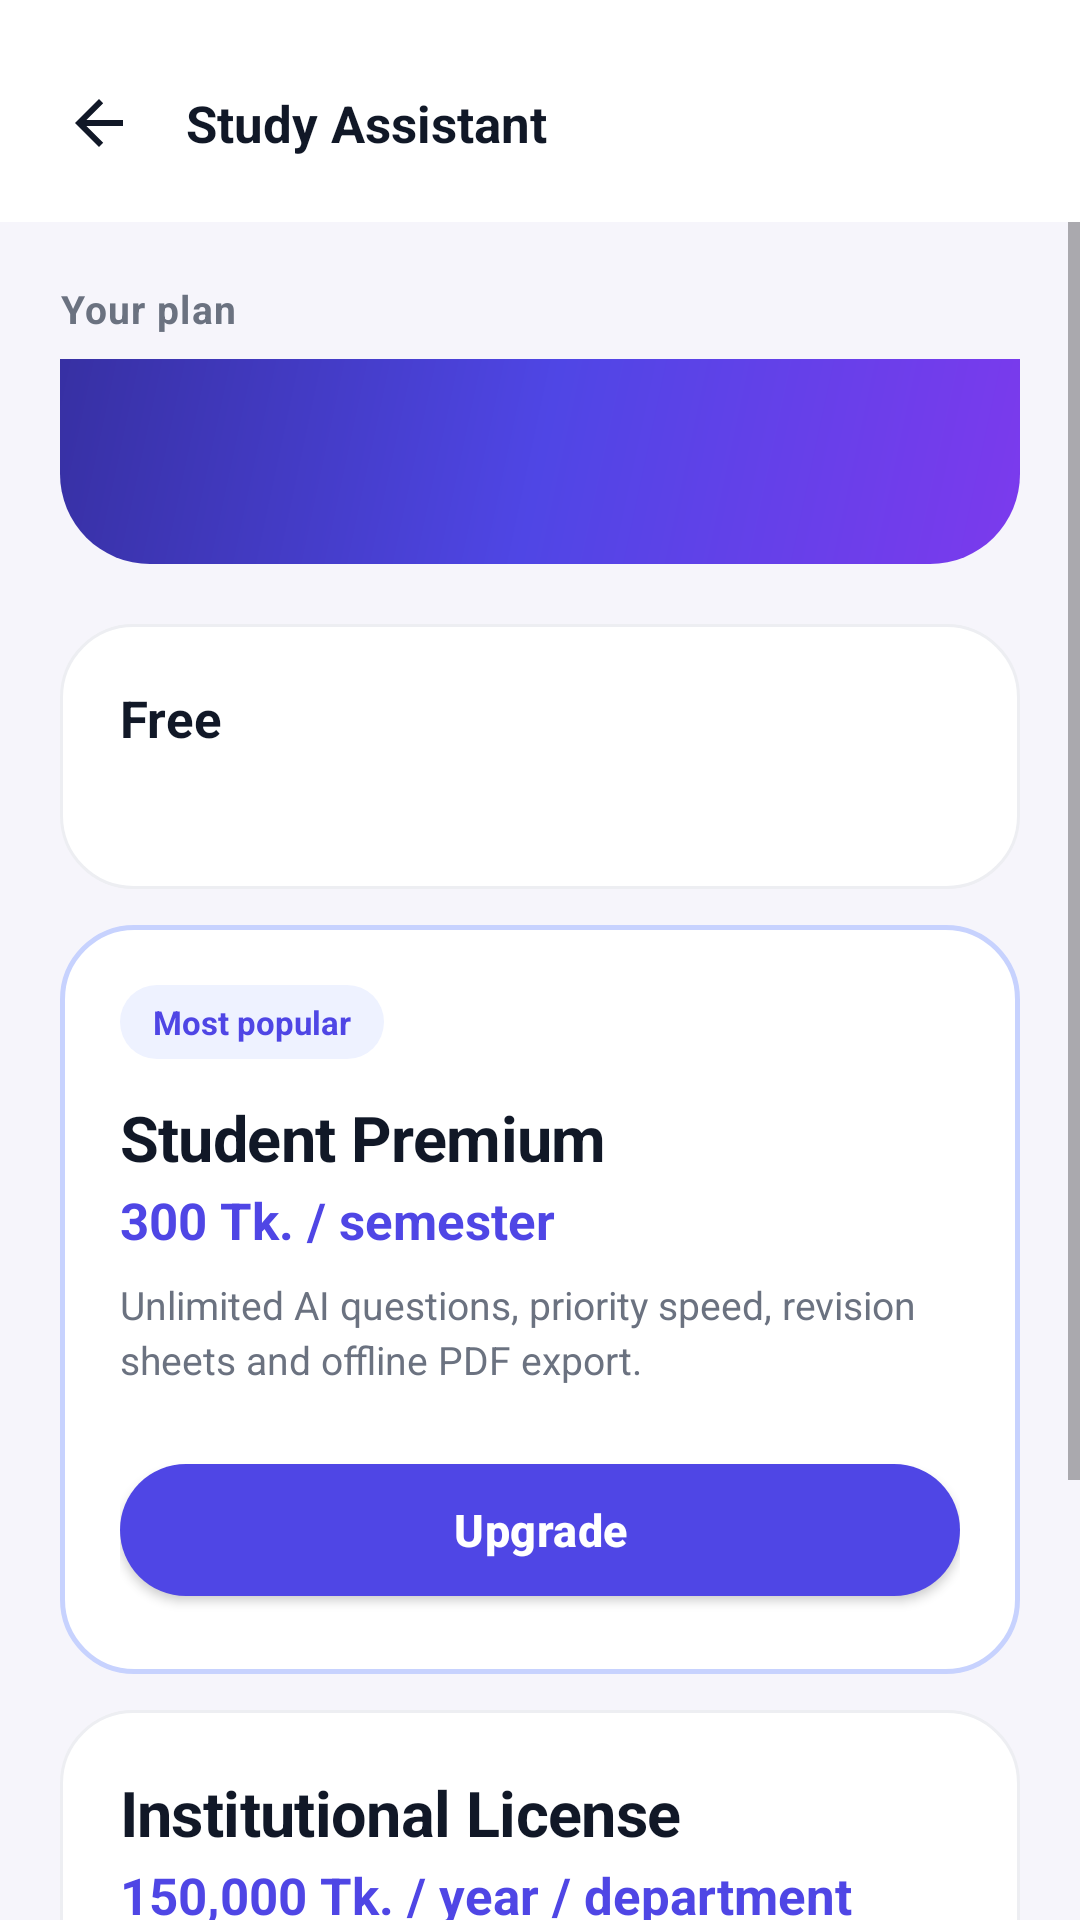

Layout XML and referenced resources for this Android screen:
<!-- AndroidManifest.xml: application theme Theme.StudyAssistant -->
<!-- res/layout/activity_billing.xml -->
<?xml version="1.0" encoding="utf-8"?>
<LinearLayout xmlns:android="http://schemas.android.com/apk/res/android"
    android:layout_width="match_parent"
    android:layout_height="match_parent"
    android:orientation="vertical"
    android:background="@color/background">

    <include layout="@layout/view_header" />

    <ScrollView
        android:layout_width="match_parent"
        android:layout_height="0dp"
        android:layout_weight="1">

        <LinearLayout
            android:layout_width="match_parent"
            android:layout_height="wrap_content"
            android:orientation="vertical"
            android:padding="@dimen/space_lg">

            <TextView
                android:layout_width="wrap_content"
                android:layout_height="wrap_content"
                android:text="@string/plan_label"
                style="@style/TextLabel" />

            <TextView
                android:id="@+id/tvCurrentTier"
                android:layout_width="match_parent"
                android:layout_height="wrap_content"
                android:layout_marginTop="@dimen/space_sm"
                android:background="@drawable/bg_hero"
                android:padding="@dimen/space_lg"
                android:textColor="@color/white"
                android:textSize="@dimen/text_title"
                android:textStyle="bold" />

            
            <LinearLayout
                android:layout_width="match_parent"
                android:layout_height="wrap_content"
                android:layout_marginTop="@dimen/space_lg"
                android:orientation="vertical"
                android:background="@drawable/bg_card"
                android:padding="@dimen/space_lg">

                <TextView
                    android:layout_width="wrap_content"
                    android:layout_height="wrap_content"
                    android:text="@string/tier_free"
                    style="@style/TextHeading" />

                
                <TextView
                    android:id="@+id/tvFreeFeatures"
                    android:layout_width="match_parent"
                    android:layout_height="wrap_content"
                    android:layout_marginTop="@dimen/space_sm"
                    android:lineSpacingExtra="3dp"
                    style="@style/TextCaption" />
            </LinearLayout>

            
            <LinearLayout
                android:layout_width="match_parent"
                android:layout_height="wrap_content"
                android:layout_marginTop="@dimen/space_md"
                android:orientation="vertical"
                android:background="@drawable/bg_answer"
                android:padding="@dimen/space_lg">

                <TextView
                    android:layout_width="wrap_content"
                    android:layout_height="wrap_content"
                    android:background="@drawable/bg_chip_soft"
                    android:paddingStart="11dp"
                    android:paddingEnd="11dp"
                    android:paddingTop="5dp"
                    android:paddingBottom="5dp"
                    android:text="@string/most_popular"
                    android:textColor="@color/primary"
                    android:textSize="@dimen/text_micro"
                    android:textStyle="bold" />

                <TextView
                    android:layout_width="match_parent"
                    android:layout_height="wrap_content"
                    android:layout_marginTop="@dimen/space_md"
                    android:text="@string/tier_premium"
                    style="@style/TextTitle" />

                <TextView
                    android:layout_width="wrap_content"
                    android:layout_height="wrap_content"
                    android:layout_marginTop="2dp"
                    android:text="@string/price_premium"
                    android:textColor="@color/primary"
                    android:textSize="@dimen/text_heading"
                    android:textStyle="bold" />

                <TextView
                    android:layout_width="match_parent"
                    android:layout_height="wrap_content"
                    android:layout_marginTop="@dimen/space_sm"
                    android:lineSpacingExtra="3dp"
                    android:text="@string/premium_features"
                    style="@style/TextCaption" />

                <com.google.android.material.button.MaterialButton
                    android:id="@+id/btnPremium"
                    android:layout_width="match_parent"
                    android:layout_marginTop="@dimen/space_lg"
                    android:text="@string/upgrade"
                    style="@style/PrimaryButton" />
            </LinearLayout>

            
            <LinearLayout
                android:layout_width="match_parent"
                android:layout_height="wrap_content"
                android:layout_marginTop="@dimen/space_md"
                android:orientation="vertical"
                android:background="@drawable/bg_card"
                android:padding="@dimen/space_lg">

                <TextView
                    android:layout_width="match_parent"
                    android:layout_height="wrap_content"
                    android:text="@string/tier_institutional"
                    style="@style/TextTitle" />

                <TextView
                    android:layout_width="wrap_content"
                    android:layout_height="wrap_content"
                    android:layout_marginTop="2dp"
                    android:text="@string/price_institutional"
                    android:textColor="@color/primary"
                    android:textSize="@dimen/text_heading"
                    android:textStyle="bold" />

                <TextView
                    android:layout_width="match_parent"
                    android:layout_height="wrap_content"
                    android:layout_marginTop="@dimen/space_sm"
                    android:lineSpacingExtra="3dp"
                    android:text="@string/institutional_features"
                    style="@style/TextCaption" />

                <com.google.android.material.button.MaterialButton
                    android:id="@+id/btnInstitutional"
                    android:layout_width="match_parent"
                    android:layout_marginTop="@dimen/space_lg"
                    android:text="@string/upgrade"
                    style="@style/SecondaryButton" />
            </LinearLayout>

            <TextView
                android:layout_width="match_parent"
                android:layout_height="wrap_content"
                android:layout_marginTop="@dimen/space_lg"
                android:gravity="center"
                android:text="@string/simulated_payment"
                android:textColor="@color/text_tertiary"
                android:textSize="@dimen/text_micro" />
        </LinearLayout>
    </ScrollView>
</LinearLayout>
<!-- res/layout/view_header.xml (included above) -->
<?xml version="1.0" encoding="utf-8"?>
<LinearLayout xmlns:android="http://schemas.android.com/apk/res/android"
    android:layout_width="match_parent"
    android:layout_height="wrap_content"
    android:orientation="horizontal"
    android:gravity="center_vertical"
    android:background="@color/surface"
    android:paddingStart="@dimen/space_md"
    android:paddingEnd="@dimen/space_lg"
    android:paddingTop="@dimen/space_lg"
    android:paddingBottom="@dimen/space_md">

    <ImageView
        android:id="@+id/btnBack"
        android:layout_width="42dp"
        android:layout_height="42dp"
        android:padding="9dp"
        android:src="@drawable/ic_arrow_back"
        android:background="?attr/selectableItemBackgroundBorderless"
        android:clickable="true"
        android:focusable="true"
        android:contentDescription="@string/nav_home"
        app:tint="@color/text_primary"
        xmlns:app="http://schemas.android.com/apk/res-auto" />

    <TextView
        android:id="@+id/headerTitle"
        android:layout_width="0dp"
        android:layout_height="wrap_content"
        android:layout_weight="1"
        android:layout_marginStart="@dimen/space_sm"
        android:maxLines="2"
        android:ellipsize="end"
        android:text="@string/app_name"
        style="@style/TextHeading" />

    <TextView
        android:id="@+id/headerAction"
        android:layout_width="wrap_content"
        android:layout_height="wrap_content"
        android:background="@drawable/bg_chip_soft"
        android:paddingStart="14dp"
        android:paddingEnd="14dp"
        android:paddingTop="7dp"
        android:paddingBottom="7dp"
        android:textColor="@color/primary"
        android:textSize="@dimen/text_caption"
        android:textStyle="bold"
        android:clickable="true"
        android:focusable="true"
        android:visibility="gone" />
</LinearLayout>
<!-- resources referenced by this layout -->
<resources>
  <color name="background">#F6F5FB</color>
  <color name="primary">#4F46E5</color>
  <color name="surface">#FFFFFF</color>
  <color name="text_primary">#111827</color>
  <color name="text_tertiary">#9CA3AF</color>
  <color name="white">#FFFFFF</color>
  <dimen name="space_lg">20dp</dimen>
  <dimen name="space_md">12dp</dimen>
  <dimen name="space_sm">8dp</dimen>
  <dimen name="text_caption">13sp</dimen>
  <dimen name="text_heading">17sp</dimen>
  <dimen name="text_micro">11sp</dimen>
  <dimen name="text_title">21sp</dimen>
  <!-- drawable bg_answer (drawable) -->
  <?xml version="1.0" encoding="utf-8"?>
  <shape xmlns:android="http://schemas.android.com/apk/res/android" android:shape="rectangle">
      <solid android:color="@color/surface" />
      <corners android:radius="@dimen/radius_lg" />
      <stroke android:width="1.5dp" android:color="@color/primary_tint" />
  </shape>
  <!-- drawable bg_card (drawable) -->
  <?xml version="1.0" encoding="utf-8"?>
  <shape xmlns:android="http://schemas.android.com/apk/res/android" android:shape="rectangle">
      <solid android:color="@color/surface" />
      <corners android:radius="@dimen/radius_lg" />
      <stroke android:width="1dp" android:color="@color/border" />
  </shape>
  <!-- drawable bg_chip_soft (drawable) -->
  <?xml version="1.0" encoding="utf-8"?>
  <shape xmlns:android="http://schemas.android.com/apk/res/android" android:shape="rectangle">
      <solid android:color="@color/primary_soft" />
      <corners android:radius="@dimen/radius_pill" />
  </shape>
  <string name="app_name">Study Assistant</string>
  <string name="institutional_features">Unlimited seats, branding, LMS sync and an analytics dashboard.</string>
  <string name="most_popular">Most popular</string>
  <string name="nav_home">Home</string>
  <string name="plan_label">Your plan</string>
  <string name="premium_features">Unlimited AI questions, priority speed, revision sheets and offline PDF export.</string>
  <string name="price_institutional">150,000 Tk. / year / department</string>
  <string name="price_premium">300 Tk. / semester</string>
  <string name="simulated_payment">Demo payment. No real money moves.</string>
  <string name="tier_free">Free</string>
  <string name="tier_institutional">Institutional License</string>
  <string name="tier_premium">Student Premium</string>
  <string name="upgrade">Upgrade</string>
  <style name="TextCaption">
          <item name="android:textSize">@dimen/text_caption</item>
          <item name="android:textColor">@color/text_secondary</item>
      </style>
  <style name="TextHeading">
          <item name="android:textSize">@dimen/text_heading</item>
          <item name="android:textStyle">bold</item>
          <item name="android:textColor">@color/text_primary</item>
      </style>
  <style name="TextLabel">
          <item name="android:textSize">@dimen/text_caption</item>
          <item name="android:textColor">@color/text_secondary</item>
          <item name="android:textStyle">bold</item>
          <item name="android:letterSpacing">0.03</item>
      </style>
  <style name="TextTitle">
          <item name="android:textSize">@dimen/text_title</item>
          <item name="android:textStyle">bold</item>
          <item name="android:textColor">@color/text_primary</item>
          <item name="android:letterSpacing">-0.01</item>
      </style>
  <dimen name="radius_lg">24dp</dimen>
  <color name="primary_tint">#C7D2FE</color>
  <color name="border">#EDEEF2</color>
  <color name="primary_soft">#EEF2FF</color>
  <dimen name="radius_pill">28dp</dimen>
  <color name="primary_deep">#3730A3</color>
  <color name="violet">#7C3AED</color>
  <color name="text_secondary">#6B7280</color>
  <dimen name="button_height">56dp</dimen>
  <color name="text_on_primary">#FFFFFF</color>
  <dimen name="text_body">15sp</dimen>
</resources>
